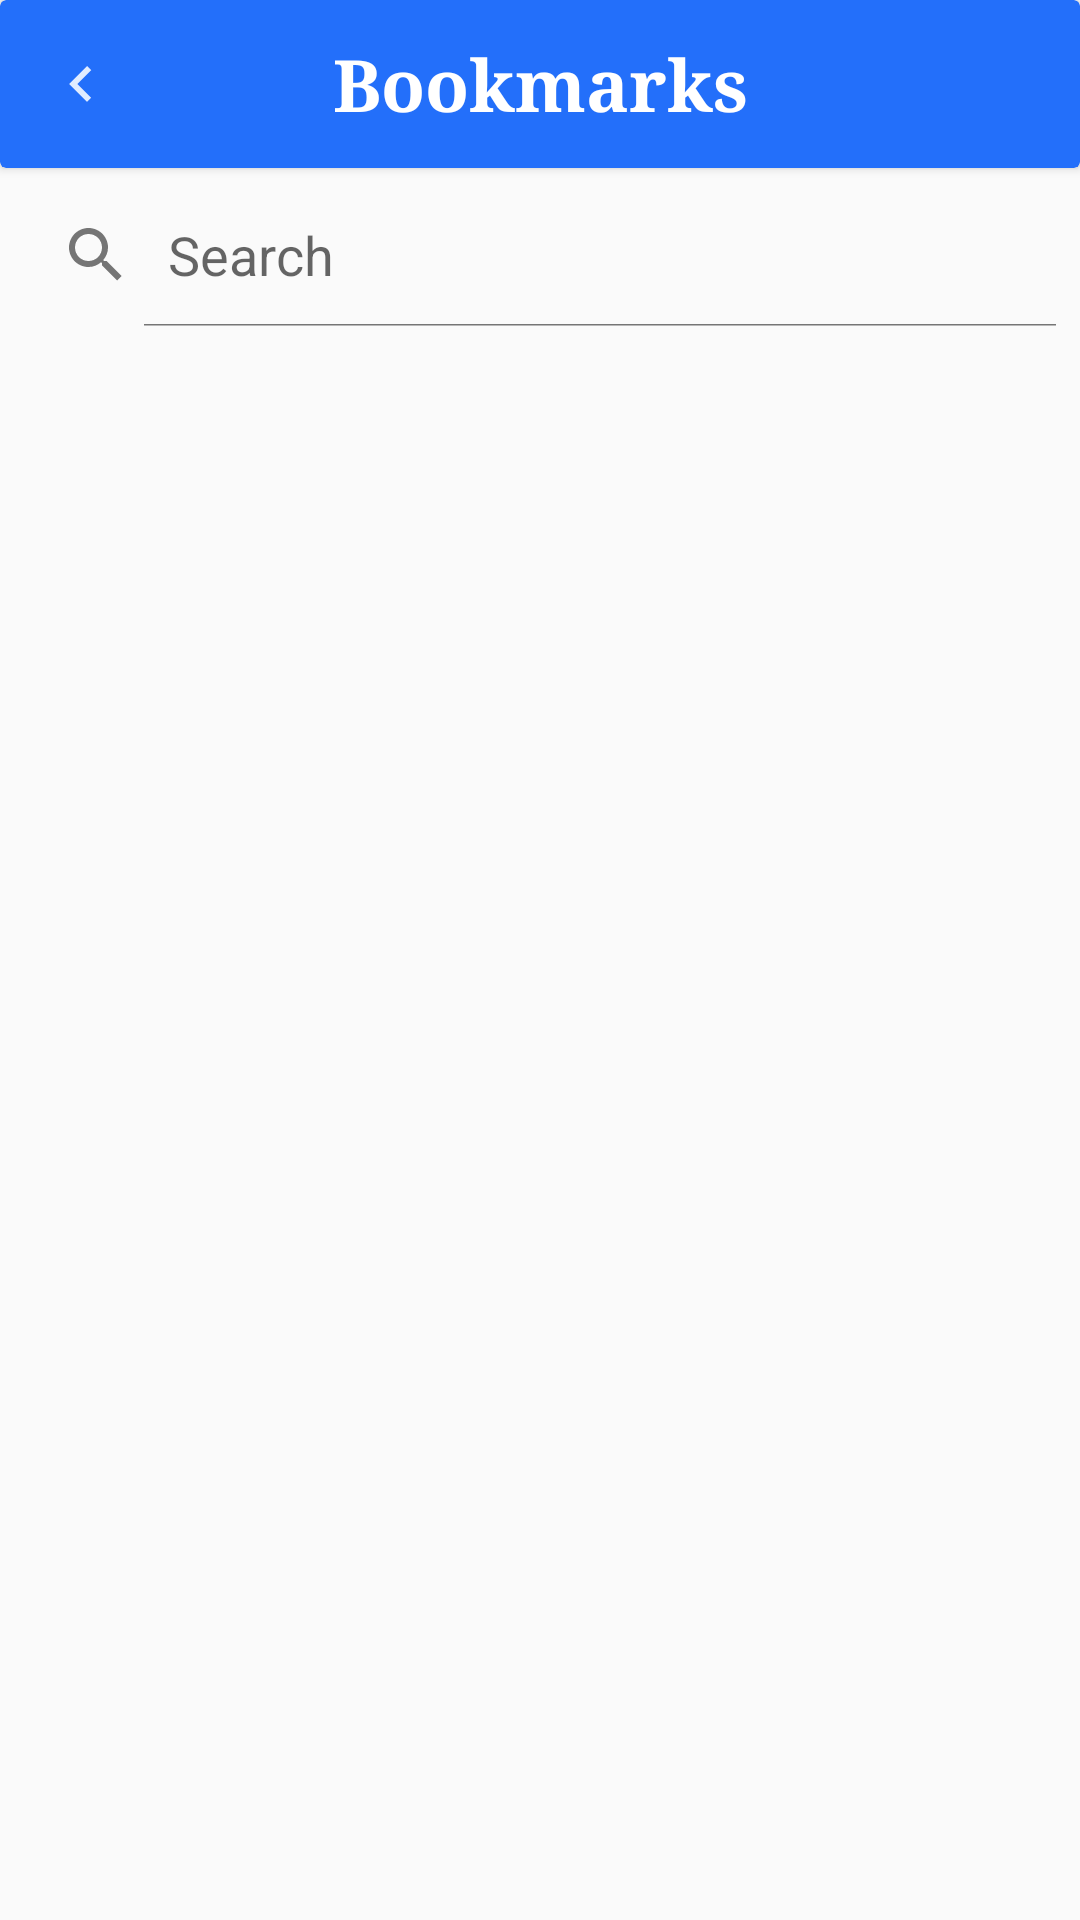

Layout XML and referenced resources for this Android screen:
<!-- AndroidManifest.xml: application theme AppTheme -->
<!-- res/layout/fragment_saved.xml -->
<?xml version="1.0" encoding="utf-8"?>
<androidx.constraintlayout.widget.ConstraintLayout xmlns:android="http://schemas.android.com/apk/res/android"
    xmlns:app="http://schemas.android.com/apk/res-auto"
    xmlns:tools="http://schemas.android.com/tools"
    android:layout_width="match_parent"
    android:layout_height="match_parent">

    <androidx.cardview.widget.CardView
        android:id="@+id/cardView4"
        android:layout_width="match_parent"
        android:layout_height="wrap_content"
        app:cardBackgroundColor="@color/colorPrimary"
        app:layout_constraintEnd_toEndOf="parent"
        app:layout_constraintHorizontal_bias="0.5"
        app:layout_constraintStart_toStartOf="parent"
        app:layout_constraintTop_toTopOf="parent">

        <androidx.constraintlayout.widget.ConstraintLayout
            android:layout_width="match_parent"
            android:layout_height="?attr/actionBarSize">

            <ImageButton
                android:id="@+id/closeSavedFrag"
                android:layout_width="wrap_content"
                android:layout_height="wrap_content"
                android:layout_marginStart="3dp"
                android:backgroundTint="@android:color/transparent"
                app:layout_constraintBottom_toBottomOf="parent"
                app:layout_constraintStart_toStartOf="parent"
                app:layout_constraintTop_toTopOf="parent"
                app:srcCompat="@drawable/ic_baseline_keyboard_arrow_left_24" />

            <TextView
                android:id="@+id/textView2"
                android:layout_width="wrap_content"
                android:layout_height="wrap_content"
                android:fontFamily="serif"
                android:text="@string/bookmarks"
                android:textColor="@color/recycler_list_color"
                android:textSize="24sp"
                android:textStyle="bold"
                app:layout_constraintBottom_toBottomOf="parent"
                app:layout_constraintEnd_toEndOf="parent"
                app:layout_constraintHorizontal_bias="0.5"
                app:layout_constraintStart_toStartOf="parent"
                app:layout_constraintTop_toTopOf="parent" />


        </androidx.constraintlayout.widget.ConstraintLayout>
    </androidx.cardview.widget.CardView>

    <androidx.recyclerview.widget.RecyclerView
        android:id="@+id/savedFragRV"
        android:layout_width="match_parent"
        android:layout_height="0dp"
        android:layout_marginStart="8dp"
        android:layout_marginTop="8dp"
        android:layout_marginEnd="8dp"
        android:visibility="visible"
        app:layout_constraintBottom_toBottomOf="parent"
        app:layout_constraintEnd_toEndOf="parent"
        app:layout_constraintHorizontal_bias="0.5"
        app:layout_constraintStart_toStartOf="parent"
        app:layout_constraintTop_toBottomOf="@+id/savedFragSV" />

    <TextView
        android:id="@+id/savedFragNoBookmarksAddedTV"
        android:layout_width="wrap_content"
        android:layout_height="wrap_content"
        android:fontFamily="serif-monospace"
        android:text="No Bookmarks Added!!!"
        android:textColor="@color/primary_text"
        android:textSize="18sp"
        android:textStyle="bold"
        android:visibility="gone"
        app:layout_constraintBottom_toBottomOf="parent"
        app:layout_constraintEnd_toEndOf="parent"
        app:layout_constraintHorizontal_bias="0.5"
        app:layout_constraintStart_toStartOf="parent"
        app:layout_constraintTop_toBottomOf="@+id/cardView4" />

    <SearchView
        android:id="@+id/savedFragSV"
        android:layout_width="0dp"
        android:layout_height="wrap_content"
        android:layout_marginTop="5dp"
        android:iconifiedByDefault="false"
        android:queryHint="Search"
        android:gravity="center"
        app:layout_constraintEnd_toEndOf="parent"
        app:layout_constraintHorizontal_bias="0.5"
        app:layout_constraintStart_toStartOf="parent"
        app:layout_constraintTop_toBottomOf="@+id/cardView4" />
</androidx.constraintlayout.widget.ConstraintLayout>
<!-- resources referenced by this layout -->
<resources>
  <color name="colorPrimary">#236ffa</color>
  <color name="primary_text">#212121</color>
  <color name="recycler_list_color">#FFFFFF</color>
  <!-- drawable ic_baseline_keyboard_arrow_left_24 (drawable) -->
  <vector xmlns:android="http://schemas.android.com/apk/res/android"
      android:width="24dp"
      android:height="24dp"
      android:viewportWidth="24"
      android:viewportHeight="24"
  >
    <path
        android:fillColor="#DDFFFFFF"
        android:pathData="M15.41,16.59L10.83,12l4.58,-4.59L14,6l-6,6 6,6 1.41,-1.41z"/>
  </vector>
  <string name="bookmarks">Bookmarks</string>
  <style name="AppTheme" parent="Theme.AppCompat.Light.NoActionBar">
          
         
  
          <item name="colorPrimary">@color/colorPrimary</item>
          <item name="colorPrimaryDark">@color/colorPrimaryDark</item>
          <item name="colorAccent">@color/colorAccent</item>
          <item name="android:textColorPrimary">@color/primary_text</item>
          <item name="android:textColorSecondary">@color/secondary_text</item>
          <item name="divider">@color/divider</item>
          <item name="icon">@color/icons</item>
      </style>
  <color name="colorPrimaryDark">#2d6bde</color>
  <color name="colorAccent">#03DAC5</color>
  <color name="secondary_text">#757575</color>
  <color name="divider">#BDBDBD</color>
  <color name="icons">#e3e5e6</color>
</resources>
